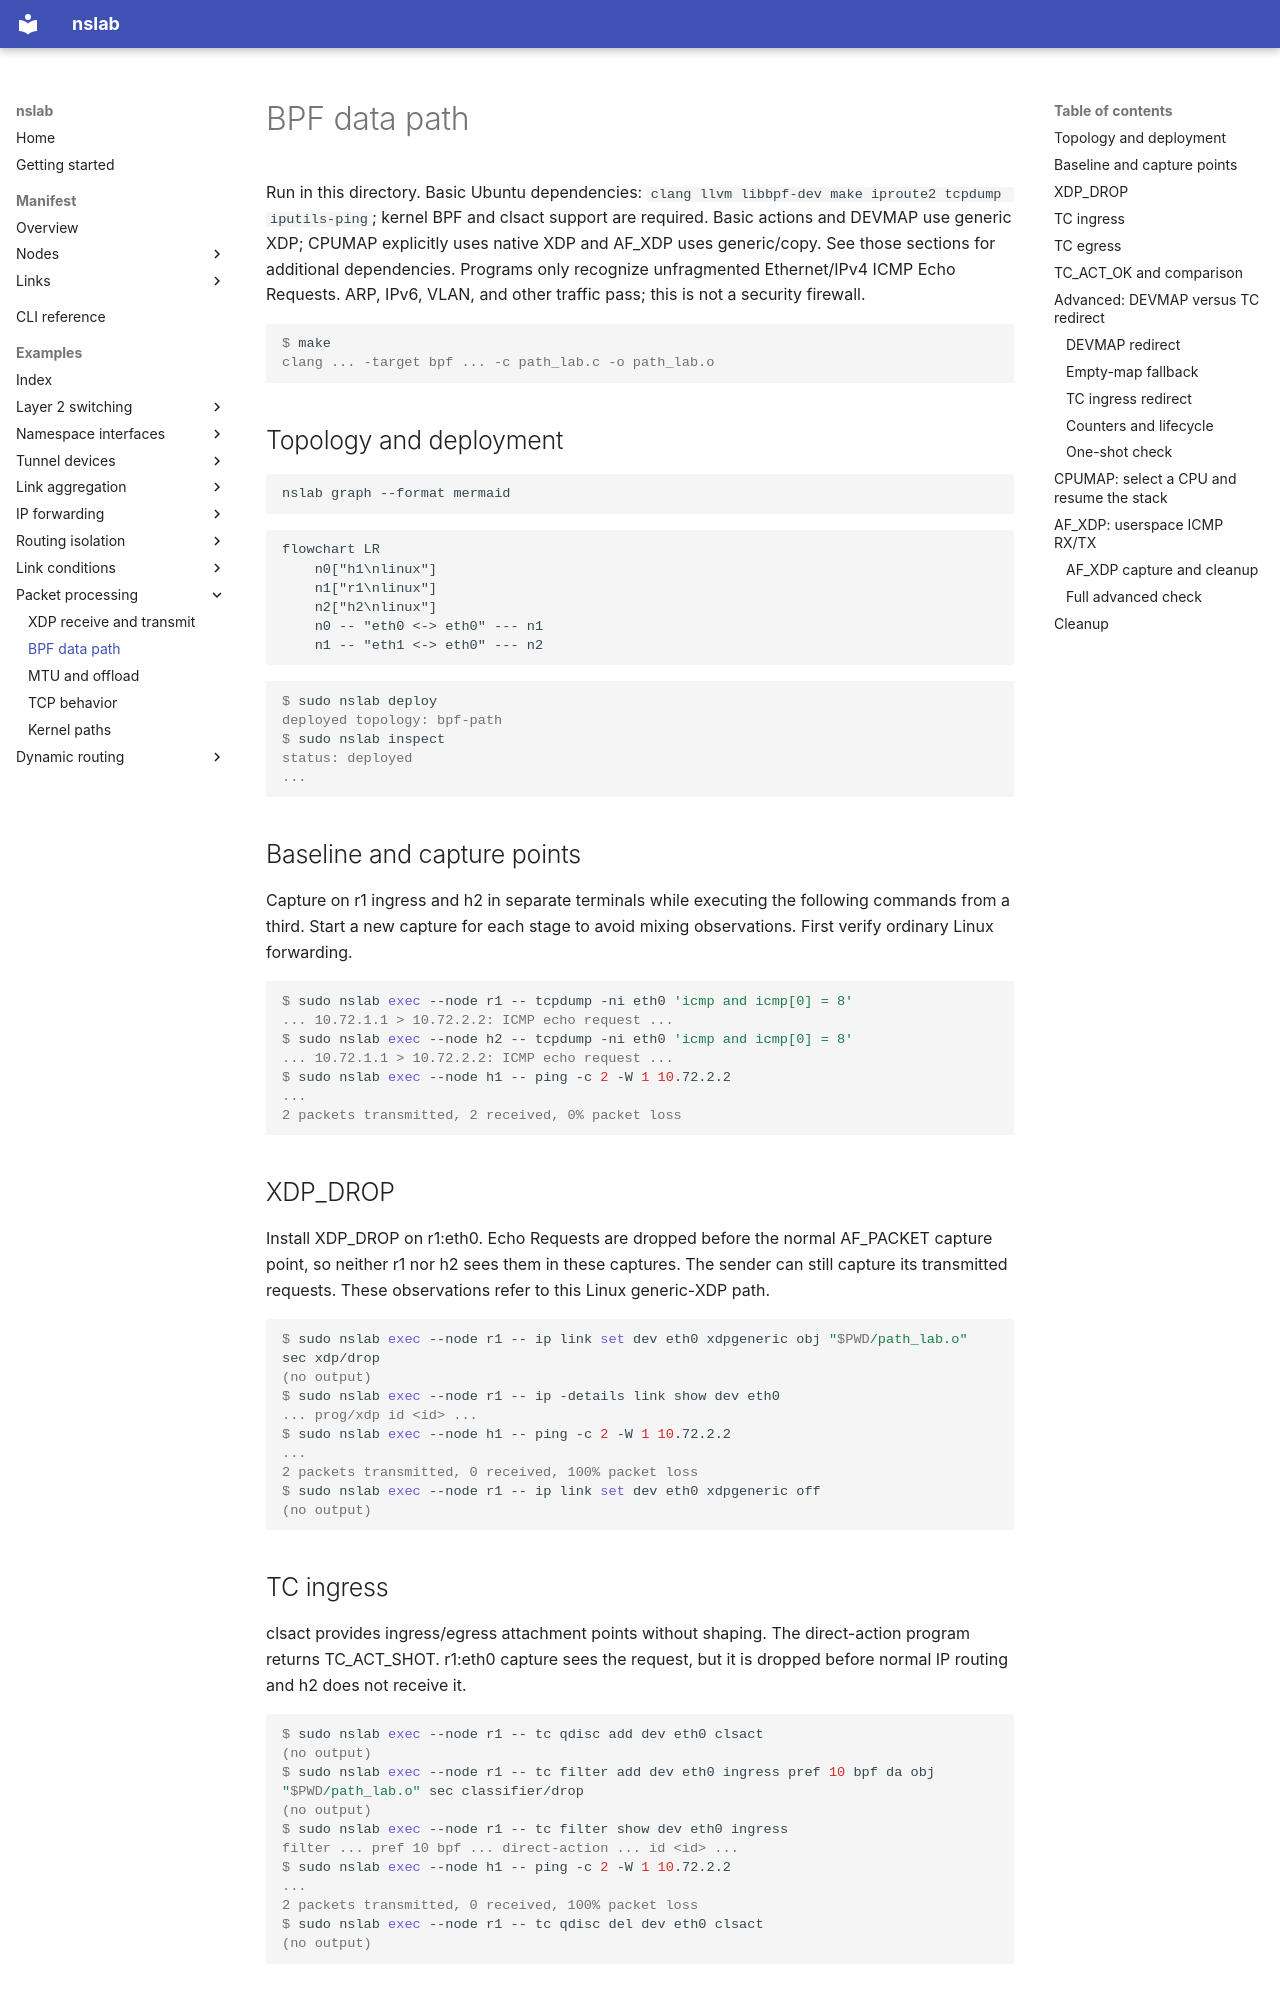

repository: calcky/nslab · page: examples/bpf-path/index.html · generator: mkdocs

# BPF data path

Run in this directory. Basic Ubuntu dependencies: `clang llvm libbpf-dev make iproute2 tcpdump iputils-ping`; kernel BPF and clsact support are required. Basic actions and DEVMAP use generic XDP; CPUMAP explicitly uses native XDP and AF_XDP uses generic/copy. See those sections for additional dependencies. Programs only recognize unfragmented Ethernet/IPv4 ICMP Echo Requests. ARP, IPv6, VLAN, and other traffic pass; this is not a security firewall.

```console
$ make
clang ... -target bpf ... -c path_lab.c -o path_lab.o
```

## Topology and deployment

```bash
nslab graph --format mermaid
```

```mermaid
flowchart LR
    n0["h1\nlinux"]
    n1["r1\nlinux"]
    n2["h2\nlinux"]
    n0 -- "eth0 <-> eth0" --- n1
    n1 -- "eth1 <-> eth0" --- n2
```

```console
$ sudo nslab deploy
deployed topology: bpf-path
$ sudo nslab inspect
status: deployed
...
```

## Baseline and capture points

Capture on r1 ingress and h2 in separate terminals while executing the following commands from a third. Start a new capture for each stage to avoid mixing observations. First verify ordinary Linux forwarding.

```console
$ sudo nslab exec --node r1 -- tcpdump -ni eth0 'icmp and icmp[0] = 8'
... 10.72.1.1 > 10.72.2.2: ICMP echo request ...
$ sudo nslab exec --node h2 -- tcpdump -ni eth0 'icmp and icmp[0] = 8'
... 10.72.1.1 > 10.72.2.2: ICMP echo request ...
$ sudo nslab exec --node h1 -- ping -c 2 -W 1 10.72.2.2
...
2 packets transmitted, 2 received, 0% packet loss
```

## XDP_DROP

Install XDP_DROP on r1:eth0. Echo Requests are dropped before the normal AF_PACKET capture point, so neither r1 nor h2 sees them in these captures. The sender can still capture its transmitted requests. These observations refer to this Linux generic-XDP path.

```console
$ sudo nslab exec --node r1 -- ip link set dev eth0 xdpgeneric obj "$PWD/path_lab.o" sec xdp/drop
(no output)
$ sudo nslab exec --node r1 -- ip -details link show dev eth0
... prog/xdp id <id> ...
$ sudo nslab exec --node h1 -- ping -c 2 -W 1 10.72.2.2
...
2 packets transmitted, 0 received, 100% packet loss
$ sudo nslab exec --node r1 -- ip link set dev eth0 xdpgeneric off
(no output)
```

## TC ingress

clsact provides ingress/egress attachment points without shaping. The direct-action program returns TC_ACT_SHOT. r1:eth0 capture sees the request, but it is dropped before normal IP routing and h2 does not receive it.

```console
$ sudo nslab exec --node r1 -- tc qdisc add dev eth0 clsact
(no output)
$ sudo nslab exec --node r1 -- tc filter add dev eth0 ingress pref 10 bpf da obj "$PWD/path_lab.o" sec classifier/drop
(no output)
$ sudo nslab exec --node r1 -- tc filter show dev eth0 ingress
filter ... pref 10 bpf ... direct-action ... id <id> ...
$ sudo nslab exec --node h1 -- ping -c 2 -W 1 10.72.2.2
...
2 packets transmitted, 0 received, 100% packet loss
$ sudo nslab exec --node r1 -- tc qdisc del dev eth0 clsact
(no output)
```

## TC egress

Attach the same program to r1:eth1 egress. Traffic has already passed route selection on r1 but is dropped before transmission to h2. Pinging r1’s own eth0 address still succeeds because that reply does not traverse eth1 egress.

```console
$ sudo nslab exec --node r1 -- tc qdisc add dev eth1 clsact
(no output)
$ sudo nslab exec --node r1 -- tc filter add dev eth1 egress pref 10 bpf da obj "$PWD/path_lab.o" sec classifier/drop
(no output)
$ sudo nslab exec --node h1 -- ping -c 2 -W 1 10.72.2.2
...
2 packets transmitted, 0 received, 100% packet loss
$ sudo nslab exec --node h1 -- ping -c 2 -W 1 10.72.1.254
...
2 packets transmitted, 2 received, 0% packet loss
$ sudo nslab exec --node r1 -- tc qdisc del dev eth1 clsact
(no output)
```
